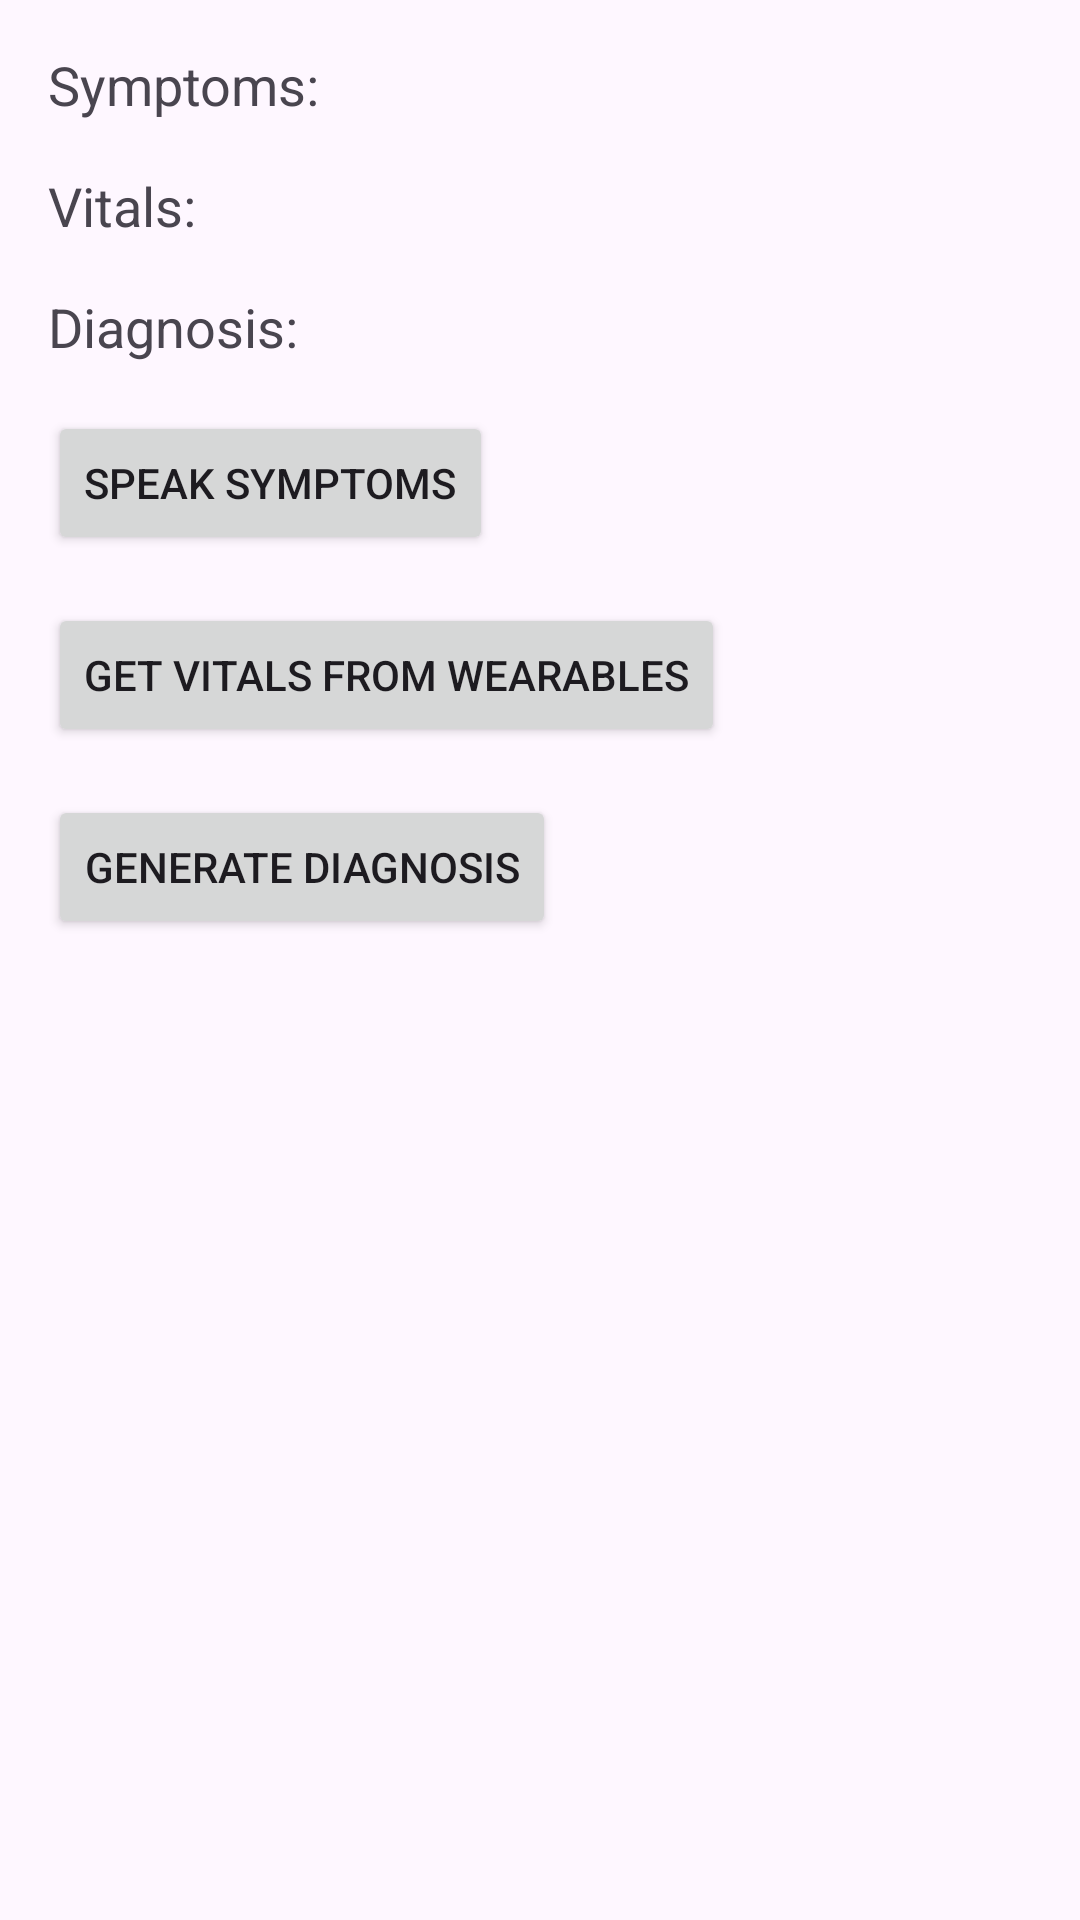

Reconstruct the res/layout file that produces this screen, plus the resources it refers to.
<!-- AndroidManifest.xml: application theme Theme.Doctari -->
<!-- res/layout/gemini.xml -->
<?xml version="1.0" encoding="utf-8"?>
<androidx.constraintlayout.widget.ConstraintLayout xmlns:android="http://schemas.android.com/apk/res/android"
    xmlns:app="http://schemas.android.com/apk/res-auto"
    xmlns:tools="http://schemas.android.com/tools"
    android:layout_width="match_parent"
    android:layout_height="match_parent">

    <TextView
        android:id="@+id/symptoms_text_view"
        android:layout_width="wrap_content"
        android:layout_height="wrap_content"
        android:layout_marginStart="16dp"
        android:layout_marginTop="16dp"
        android:text="Symptoms:"
        android:textSize="18sp"
        app:layout_constraintStart_toStartOf="parent"
        app:layout_constraintTop_toTopOf="parent" />

    <TextView
        android:id="@+id/vitals_text_view"
        android:layout_width="wrap_content"
        android:layout_height="wrap_content"
        android:layout_marginStart="16dp"
        android:layout_marginTop="16dp"
        android:text="Vitals:"
        android:textSize="18sp"
        app:layout_constraintStart_toStartOf="parent"
        app:layout_constraintTop_toBottomOf="@+id/symptoms_text_view" />

    <TextView
        android:id="@+id/diagnosis_text_view"
        android:layout_width="wrap_content"
        android:layout_height="wrap_content"
        android:layout_marginStart="16dp"
        android:layout_marginTop="16dp"
        android:text="Diagnosis:"
        android:textSize="18sp"
        app:layout_constraintStart_toStartOf="parent"
        app:layout_constraintTop_toBottomOf="@+id/vitals_text_view" />

    <Button
        android:id="@+id/speak_symptoms_button"
        android:layout_width="wrap_content"
        android:layout_height="wrap_content"
        android:layout_marginStart="16dp"
        android:layout_marginTop="16dp"
        android:text="Speak Symptoms"
        app:layout_constraintStart_toStartOf="parent"
        app:layout_constraintTop_toBottomOf="@+id/diagnosis_text_view" />

    <Button
        android:id="@+id/get_vitals_button"
        android:layout_width="wrap_content"
        android:layout_height="wrap_content"
        android:layout_marginStart="16dp"
        android:layout_marginTop="16dp"
        android:text="Get Vitals from Wearables"
        app:layout_constraintStart_toStartOf="parent"
        app:layout_constraintTop_toBottomOf="@+id/speak_symptoms_button" />

    <Button
        android:id="@+id/diagnose_button"
        android:layout_width="wrap_content"
        android:layout_height="wrap_content"
        android:layout_marginStart="16dp"
        android:layout_marginTop="16dp"
        android:text="Generate Diagnosis"
        app:layout_constraintStart_toStartOf="parent"
        app:layout_constraintTop_toBottomOf="@+id/get_vitals_button" />

</androidx.constraintlayout.widget.ConstraintLayout>
<!-- resources referenced by this layout -->
<resources>
  <style name="Theme.Doctari" parent="Base.Theme.Doctari" />
  <style name="Base.Theme.Doctari" parent="Theme.Material3.DayNight.NoActionBar">
          
          
      </style>
</resources>
